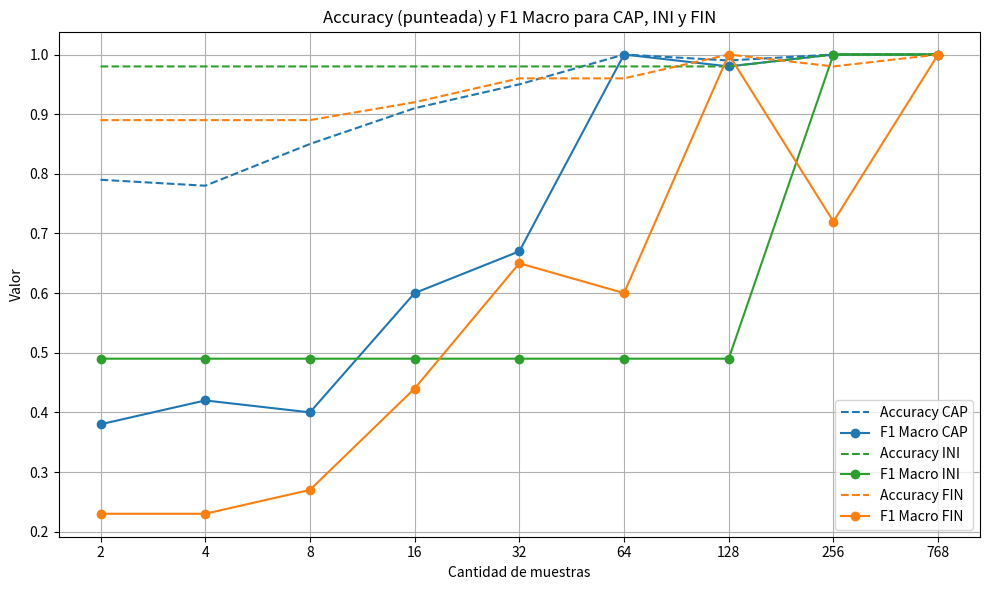

Recreate this plot in Python.
#%%
import matplotlib.pyplot as plt

acc_cap = [0.77, 0.78, 0.83, 0.86, 0.93, 0.95, 0.99, 0.98, 1]
f1_macro_cap = [0.36, 0.38, 0.42, 0.41, 0.65, 0.69, 0.96, 0.93, 1]
acc_ini = [0.98, 0.98, 0.98, 0.98, 0.98, 0.99, 0.99, 1, 1]
f1_macro_ini = [0.49, 0.49, 0.49, 0.49, 0.49, 0.83, 0.49, 1, 1]
aca_fin = [0.89, 0.89, 0.89, 0.89, 0.91, 0.93, 0.94, 0.97, 0.98]
f1_macro_fin = [0.23, 0.23, 0.23, 0.23, 0.38, 0.47, 0.59, 0.64, 0.70]


acc_cap = [0.79, 0.78, 0.85, 0.91, 0.95, 1, 0.99, 1, 1]
f1_macro_cap = [0.38, 0.42, 0.40, 0.60, 0.67, 1,0.98, 1, 1]
acc_ini = [0.98, 0.98, 0.98, 0.98, 0.98, 0.98, 0.98, 1, 1]
f1_macro_ini = [0.49, 0.49, 0.49, 0.49, 0.49, 0.49, 0.49, 1, 1]
aca_fin = [0.89, 0.89, 0.89, 0.92, 0.96, 0.96, 1, 0.98, 1]
f1_macro_fin = [0.23, 0.23, 0.27, 0.44, 0.65, 0.60, 1, 0.72, 1]

# Usamos strings para el eje x para que sean equiespaciados como categorías
x_labels = ['2', '4', '8', '16', '32', '64', '128', '256', '768']
x_pos = list(range(len(x_labels)))

# Gráfico
plt.figure(figsize=(10, 6))

# CAP
plt.plot(x_pos, acc_cap, linestyle='--', color='tab:blue', label='Accuracy CAP')
plt.plot(x_pos, f1_macro_cap, linestyle='-', marker='o', color='tab:blue', label='F1 Macro CAP')

# INI
plt.plot(x_pos, acc_ini, linestyle='--', color='tab:green', label='Accuracy INI')
plt.plot(x_pos, f1_macro_ini, linestyle='-', marker='o', color='tab:green', label='F1 Macro INI')

# FIN
plt.plot(x_pos, aca_fin, linestyle='--', color='tab:orange', label='Accuracy FIN')
plt.plot(x_pos, f1_macro_fin, linestyle='-', marker='o', color='tab:orange', label='F1 Macro FIN')

plt.xticks(x_pos, x_labels)
plt.xlabel('Cantidad de muestras')
plt.ylabel('Valor')
plt.title('Accuracy (punteada) y F1 Macro para CAP, INI y FIN')
plt.legend()
plt.grid(True)
plt.tight_layout()
plt.show()
